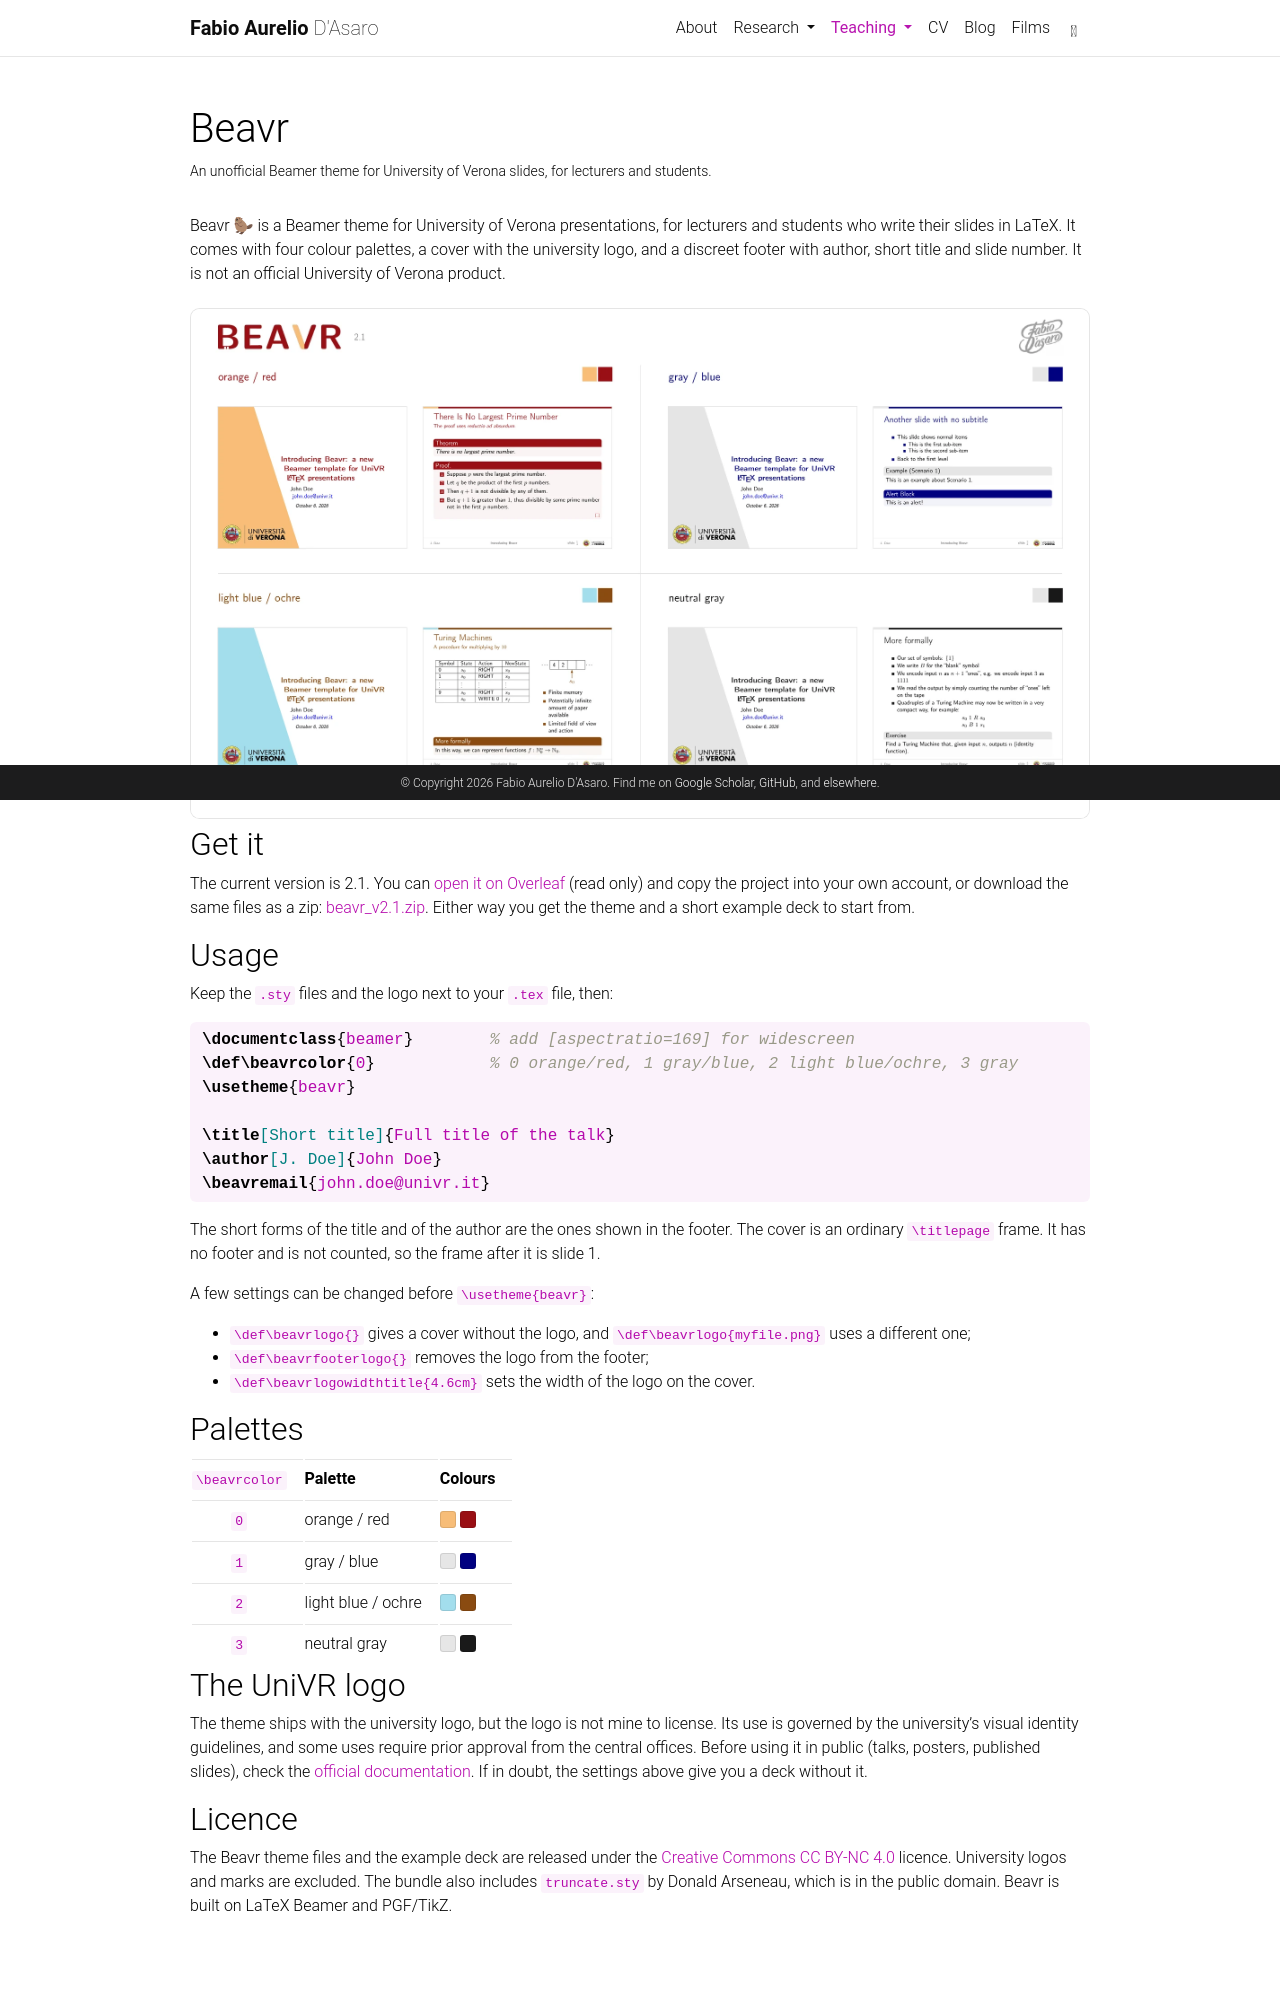

repository: dasaro/dasaro.github.io · page: beavr/index.html · generator: jekyll

---
layout: page
permalink: /beavr/
title: Beavr
description: An unofficial Beamer theme for University of Verona slides, for lecturers and students.
nav: false
---

<style>
  .beavr-card { display: block; margin: 1.4rem 0 .4rem; border: 1px solid var(--global-divider-color); border-radius: .6rem; overflow: hidden; background: #fff; }
  .beavr-card img { display: block; width: 100%; height: auto; cursor: zoom-in; }
  .beavr-sw { display: inline-block; width: 1.05rem; height: 1.05rem; border-radius: .2rem; border: 1px solid var(--global-divider-color); vertical-align: -0.18rem; margin-right: .2rem; }
  /* Easter egg on the ochre swatch: hover, focus or tap reveals the line. */
  .beavr-egg { position: relative; cursor: help; outline: none; }
  .beavr-egg:hover::after, .beavr-egg:focus::after {
    content: attr(data-egg); position: absolute; right: 0; top: 150%; z-index: 2;
    white-space: nowrap; font-size: .8rem; font-style: italic; line-height: 1.2;
    padding: .25rem .5rem; border-radius: .35rem;
    color: var(--global-text-color); background: var(--global-bg-color); border: 1px solid var(--global-divider-color);
  }
</style>

Beavr 🦫 is a Beamer theme for University of Verona presentations, for lecturers and students who write their slides in LaTeX. It comes with four colour palettes, a cover with the university logo, and a discreet footer with author, short title and slide number. It is not an official University of Verona product.

<div class="beavr-card">
  <img src="{{ '/assets/img/beavr/beavr-2.1-card.webp' | relative_url }}" alt="Beavr 2.1: cover and content slides in the four palettes (orange and red, gray and blue, light blue and ochre, neutral gray)" width="2000" height="1133" data-zoomable>
</div>

## Get it

The current version is 2.1. You can [open it on Overleaf](https://www.overleaf.com/read/cyktsbkvwtwq#01f106) (read only) and copy the project into your own account, or download the same files as a zip: [beavr_v2.1.zip]({{ '/assets/files/beavr_v2.1.zip' | relative_url }}). Either way you get the theme and a short example deck to start from.

## Usage

Keep the `.sty` files and the logo next to your `.tex` file, then:

```latex
\documentclass{beamer}        % add [aspectratio=169] for widescreen
\def\beavrcolor{0}            % 0 orange/red, 1 gray/blue, 2 light blue/ochre, 3 gray
\usetheme{beavr}

\title[Short title]{Full title of the talk}
\author[J. Doe]{John Doe}
\beavremail{john.doe@univr.it}
```

The short forms of the title and of the author are the ones shown in the footer. The cover is an ordinary `\titlepage` frame. It has no footer and is not counted, so the frame after it is slide 1.

A few settings can be changed before `\usetheme{beavr}`:

- `\def\beavrlogo{}` gives a cover without the logo, and `\def\beavrlogo{myfile.png}` uses a different one;
- `\def\beavrfooterlogo{}` removes the logo from the footer;
- `\def\beavrlogowidthtitle{4.6cm}` sets the width of the logo on the cover.

## Palettes

| `\beavrcolor` | Palette | Colours |
| :-: | --- | --- |
| `0` | orange / red | <span class="beavr-sw" style="background:#F7BD78"></span><span class="beavr-sw" style="background:#990F14"></span> |
| `1` | gray / blue | <span class="beavr-sw" style="background:#E6E6E6"></span><span class="beavr-sw" style="background:#000080"></span> |
| `2` | light blue / ochre | <span class="beavr-sw" style="background:#A3DEED"></span><span class="beavr-sw beavr-egg" style="background:#8A4B11" tabindex="0" role="note" aria-label="Se non c'è giallo, ocra" data-egg="Se non c'è giallo, ocra"></span> |
| `3` | neutral gray | <span class="beavr-sw" style="background:#E6E6E6"></span><span class="beavr-sw" style="background:#1A1A1A"></span> |

## The UniVR logo

The theme ships with the university logo, but the logo is not mine to license. Its use is governed by the university's visual identity guidelines, and some uses require prior approval from the central offices. Before using it in public (talks, posters, published slides), check the [official documentation](https://www.univr.it/it/organizzazione/sistema-bibliotecario-di-ateneo/comunicazione-visiva-univr). If in doubt, the settings above give you a deck without it.
